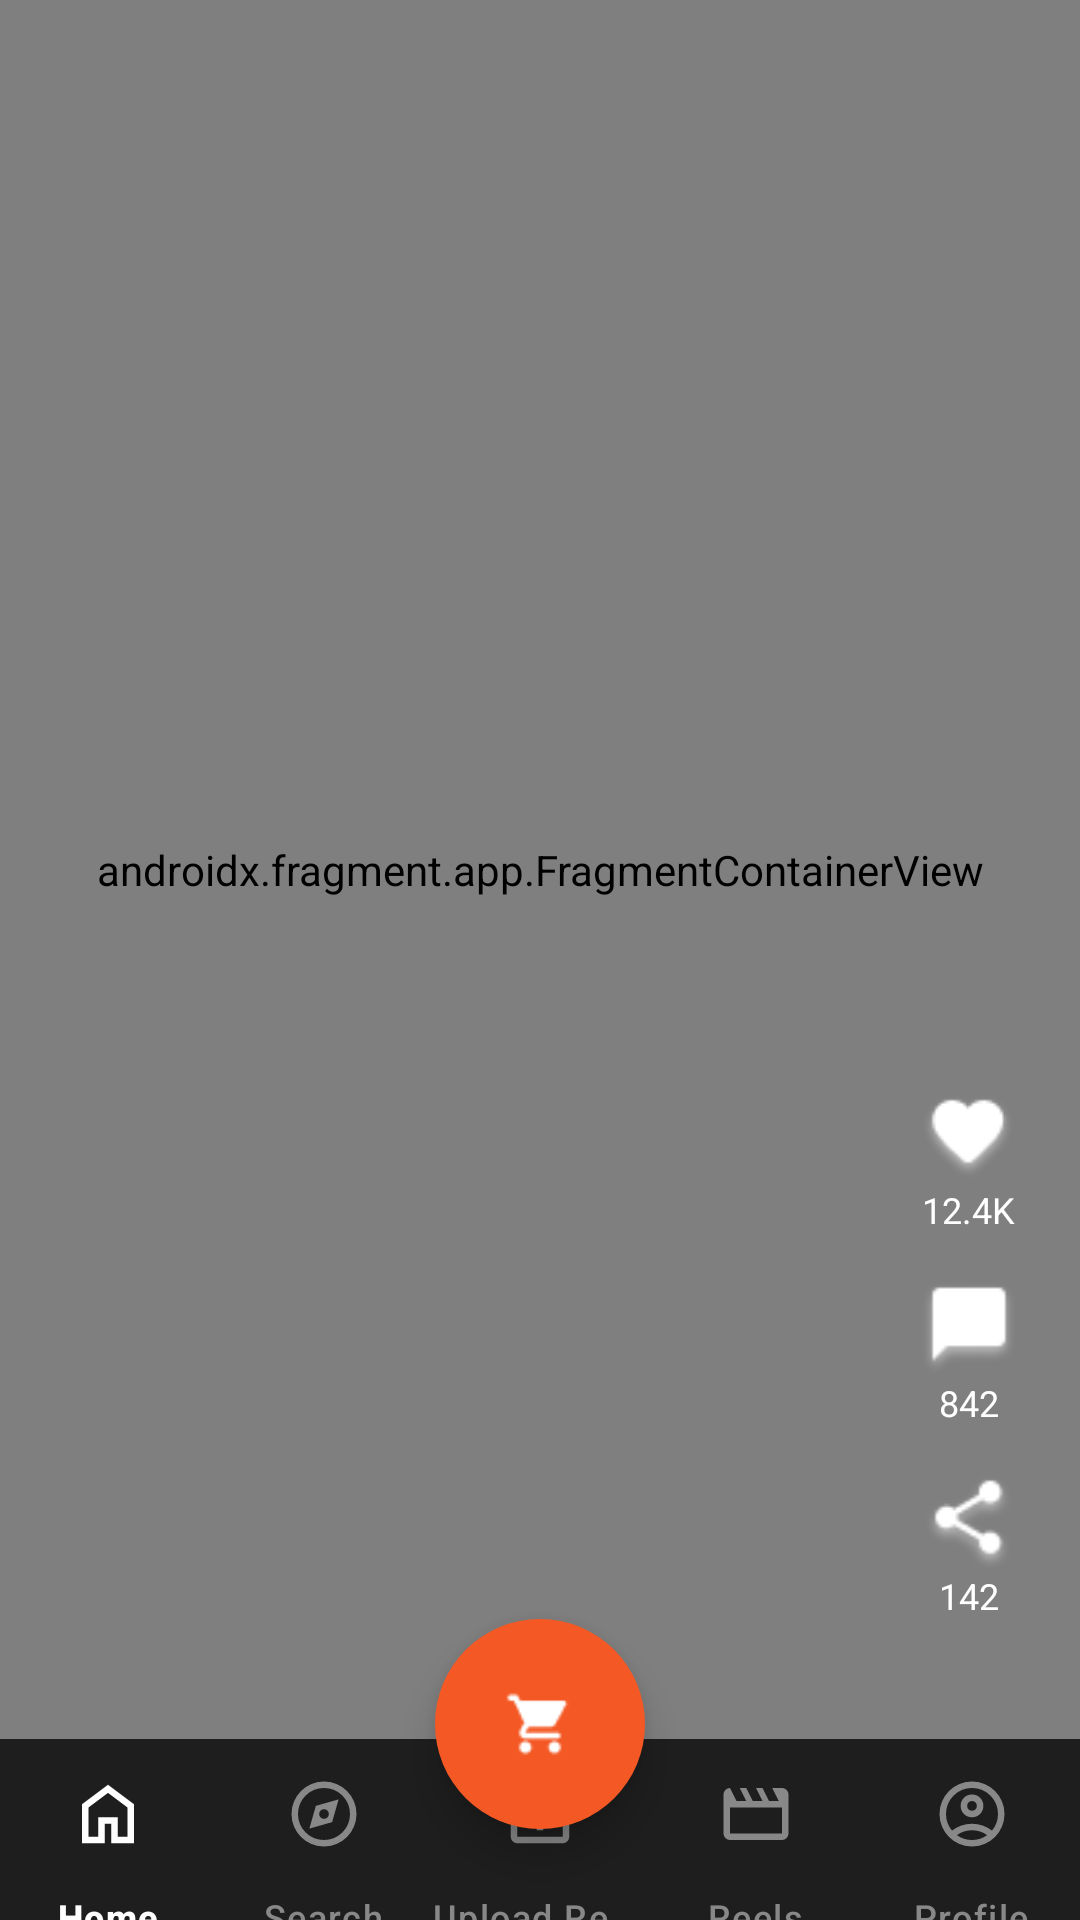

Layout XML and referenced resources for this Android screen:
<!-- AndroidManifest.xml: application theme Theme.SnackStream -->
<!-- res/layout/activity_main.xml -->
<?xml version="1.0" encoding="utf-8"?>
<androidx.constraintlayout.widget.ConstraintLayout xmlns:android="http://schemas.android.com/apk/res/android"
    xmlns:app="http://schemas.android.com/apk/res-auto"
    xmlns:tools="http://schemas.android.com/tools"
    android:id="@+id/main"
    android:layout_width="match_parent"
    android:layout_height="match_parent"
    android:background="#1F1E1E"
    tools:context=".activities.MainActivity">

    <LinearLayout
        android:id="@+id/topNav"
        android:layout_width="0dp"
        android:layout_height="60dp"
        android:orientation="horizontal"
        android:padding="12dp"
        android:gravity="center_vertical"
        android:background="#1F1E1E"
        app:layout_constraintTop_toTopOf="parent"
        app:layout_constraintStart_toStartOf="parent"
        app:layout_constraintEnd_toEndOf="parent">

        <TextView
            android:id="@+id/tvTitle"
            android:layout_width="wrap_content"
            android:layout_height="wrap_content"
            android:text="Bites."
            android:textColor="#FFFFFF"
            android:textSize="20sp"
            android:textStyle="bold"/>

        <View
            android:layout_width="0dp"
            android:layout_height="wrap_content"
            android:layout_weight="1"/>

        <TextView
            android:id="@+id/tabFollowing"
            android:layout_width="wrap_content"
            android:layout_height="wrap_content"
            android:text="Following"
            android:textColor="#FFFFFF"
            android:textSize="16sp"
            android:padding="8dp"
            android:clickable="true"
            android:focusable="true"/>

        <TextView
            android:id="@+id/tabForYou"
            android:layout_width="wrap_content"
            android:layout_height="wrap_content"
            android:text="For You"
            android:textColor="#F6F2F2"
            android:textSize="16sp"
            android:padding="8dp"
            android:layout_marginStart="12dp"
            android:clickable="true"
            android:focusable="true"/>

        <View
            android:layout_width="0dp"
            android:layout_height="wrap_content"
            android:layout_weight="1"/>

        <ImageView
            android:id="@+id/btnSearch"
            android:layout_width="24dp"
            android:layout_height="24dp"
            android:src="@android:drawable/ic_menu_search"
            app:tint="#FFFFFF"
            android:clickable="true"
            android:focusable="true"/>
    </LinearLayout>

    
    <androidx.fragment.app.FragmentContainerView
        android:id="@+id/nav_host"
        android:layout_height="0dp"
        android:layout_width="0dp"
        android:name="androidx.navigation.fragment.NavHostFragment"
        app:defaultNavHost="true"
        app:layout_constraintEnd_toEndOf="parent"
        app:layout_constraintStart_toStartOf="parent"
        app:layout_constraintTop_toTopOf="parent"
        app:layout_constraintBottom_toTopOf="@id/nav_view"
        app:navGraph="@navigation/nav_graph" />

    
    <com.google.android.material.bottomnavigation.BottomNavigationView
        android:id="@+id/nav_view"
        android:layout_width="match_parent"
        android:layout_height="wrap_content"
        android:layout_marginBottom="-20dp"
        android:background="@android:color/transparent"
        android:padding="0dp"
        app:itemActiveIndicatorStyle="@null"
        app:itemIconSize="26dp"
        app:itemIconTint="@drawable/nav_selector"
        app:itemTextColor="@drawable/nav_selector"
        app:labelVisibilityMode="labeled"
        app:layout_constraintBottom_toBottomOf="parent"
        app:layout_constraintEnd_toEndOf="parent"
        app:layout_constraintStart_toStartOf="parent"
        app:menu="@menu/bottom_menu" />


    <FrameLayout
        android:id="@+id/cartContainer"
        android:layout_width="70dp"
        android:layout_height="70dp"
        android:background="@drawable/bg_cart"
        android:clickable="true"
        android:focusable="true"
        android:elevation="8dp"
        app:layout_constraintBottom_toTopOf="@id/nav_view"
        app:layout_constraintStart_toStartOf="parent"
        app:layout_constraintEnd_toEndOf="parent"
        android:translationY="30dp">

        <ImageView
            android:id="@+id/btnCart"
            android:layout_width="28dp"
            android:layout_height="28dp"
            android:layout_gravity="center"
            android:src="@drawable/cartcontainer"
            app:tint="#FFFFFF"/>
    </FrameLayout>

    
    <LinearLayout
        android:id="@+id/rightActions"
        android:layout_width="wrap_content"
        android:layout_height="wrap_content"
        android:orientation="vertical"
        android:gravity="center_horizontal"
        android:layout_marginEnd="12dp"
        android:layout_marginBottom="100dp"
        app:layout_constraintEnd_toEndOf="parent"
        app:layout_constraintBottom_toBottomOf="parent">

        
        <FrameLayout
            android:layout_width="50dp"
            android:layout_height="50dp"
            android:layout_marginBottom="16dp"/>

        
        <ImageView
            android:id="@+id/btnLike"
            android:layout_width="32dp"
            android:layout_height="32dp"
            android:src="@drawable/ic_favorite"
            app:tint="#FFFFFF" />

        <TextView
            android:id="@+id/tvLikes"
            android:layout_width="wrap_content"
            android:layout_height="wrap_content"
            android:text="12.4K"
            android:textColor="#FFFFFF"
            android:textSize="12sp"
            android:layout_marginBottom="16dp"/>

        
        <ImageView
            android:id="@+id/btnComment"
            android:layout_width="32dp"
            android:layout_height="32dp"
            android:src="@drawable/comment"
            app:tint="#FFFFFF" />

        <TextView
            android:id="@+id/tvComments"
            android:layout_width="wrap_content"
            android:layout_height="wrap_content"
            android:text="842"
            android:textColor="#FFFFFF"
            android:textSize="12sp"
            android:layout_marginBottom="16dp"/>

        
        <ImageView
            android:id="@+id/btnShare"
            android:layout_width="32dp"
            android:layout_height="32dp"
            android:src="@drawable/share"
            app:tint="#FFFFFF" />

        <TextView
            android:id="@+id/tvShares"
            android:layout_width="wrap_content"
            android:layout_height="wrap_content"
            android:text="142"
            android:textColor="#FFFFFF"
            android:textSize="12sp" />

    </LinearLayout>

</androidx.constraintlayout.widget.ConstraintLayout>
<!-- resources referenced by this layout -->
<resources>
  <!-- drawable bg_cart (drawable) -->
  <?xml version="1.0" encoding="utf-8"?>
  <shape xmlns:android="http://schemas.android.com/apk/res/android">
  
      <solid android:color="#F45925"/>
  
      <corners android:radius="100dp"/>
  
  </shape>
  <!-- drawable cartcontainer: png bitmap (drawable, 467 bytes) -->
  <!-- drawable comment: png bitmap (drawable, 990 bytes) -->
  <!-- drawable ic_favorite: png bitmap (drawable, 1223 bytes) -->
  <!-- drawable nav_selector (drawable) -->
  <?xml version="1.0" encoding="utf-8"?>
  
  <selector xmlns:android="http://schemas.android.com/apk/res/android">
      <item android:color="@android:color/white" android:state_checked="true"/>
      <item android:color="#888888"/>
  </selector>
  <!-- drawable share: png bitmap (drawable, 1517 bytes) -->
  <style name="Theme.SnackStream" parent="Base.Theme.SnackStream">
          
          <item name="colorOutline">@color/glass_border</item>
          
          <item name="colorPrimary">@color/glass_border</item>
          
          <item name="colorOnSurfaceVariant">@color/glass_border</item>
      </style>
  <style name="Base.Theme.SnackStream" parent="Theme.Material3.DayNight.NoActionBar">
  
      </style>
  <color name="glass_border">#80FFFFFF</color>
</resources>
